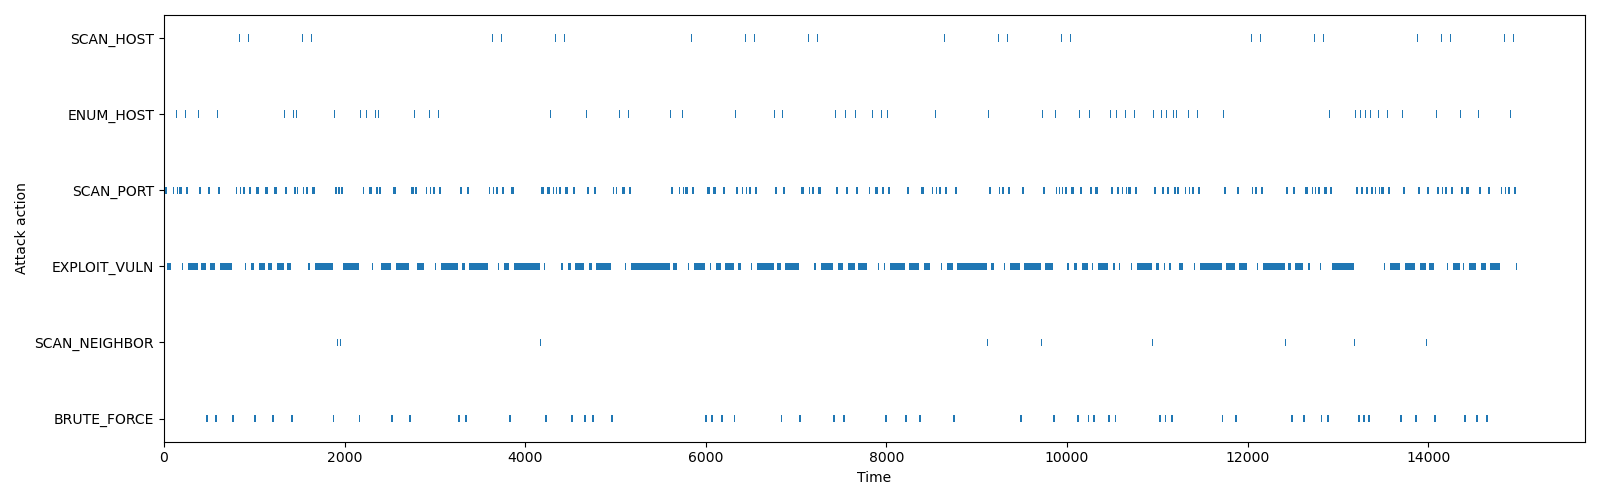

Data behind this chart, as committed beside it:
name, start_time, finish_time, duration, current_host, current_host_uuid, compromise_host, compromise_host_uuid, current_host_attempt, cumulative_attempts, cumulative_compromised_hosts, compromise_users, interrupted_in, interrupted_by
SCAN_HOST, 0.0, 5.0, 5.0, -1, -1, None, None, 0, 0, 0, [], None, None
ENUM_HOST, 5.0, 10.0, 5.0, -1, -1, None, None, 0, 0, 0, [], None, None
SCAN_PORT, 10.0, 35.0, 25.0, 0, fded618b-755e-4916-a744-a5e3bae73235, None, None, 1, 0, 0, [], None, None
EXPLOIT_VULN, 35.0, 37.04, 2.039, 0, fded618b-755e-4916-a744-a5e3bae73235, None, None, 1, 0, 0, [], None, None
EXPLOIT_VULN, 37.04, 42.99, 5.954, 0, fded618b-755e-4916-a744-a5e3bae73235, None, None, 1, 1, 0, [], None, None
EXPLOIT_VULN, 42.99, 44.62, 1.624, 0, fded618b-755e-4916-a744-a5e3bae73235, None, None, 1, 2, 0, [], None, None
EXPLOIT_VULN, 44.62, 47.02, 2.403, 0, fded618b-755e-4916-a744-a5e3bae73235, None, None, 1, 3, 0, [], None, None
EXPLOIT_VULN, 47.02, 48.05, 1.025, 0, fded618b-755e-4916-a744-a5e3bae73235, None, None, 1, 4, 0, [], None, None
EXPLOIT_VULN, 48.05, 53.53, 5.487, 0, fded618b-755e-4916-a744-a5e3bae73235, None, None, 1, 5, 0, [], None, None
EXPLOIT_VULN, 53.53, 62.73, 9.195, 0, fded618b-755e-4916-a744-a5e3bae73235, None, None, 1, 6, 0, [], None, None
EXPLOIT_VULN, 62.73, 64.63, 1.908, 0, fded618b-755e-4916-a744-a5e3bae73235, None, None, 1, 7, 0, [], None, None
EXPLOIT_VULN, 64.63, 72.64, 8.005, 0, fded618b-755e-4916-a744-a5e3bae73235, None, None, 1, 8, 0, [], None, None
EXPLOIT_VULN, 72.64, 80.8, 8.158, 0, fded618b-755e-4916-a744-a5e3bae73235, None, None, 1, 9, 0, [], application, OSDiversity
SCAN_PORT, 102.1, 110.6, 8.553, 0, fded618b-755e-4916-a744-a5e3bae73235, None, None, 1, 9, 0, [], network, CompleteTopologyShuffle
SCAN_HOST, 130.8, 135.8, 5.0, -1, -1, None, None, 0, 9, 0, [], None, None
ENUM_HOST, 135.8, 140.8, 5.0, -1, -1, None, None, 0, 9, 0, [], None, None
SCAN_PORT, 140.8, 151.9, 11.01, 0, fded618b-755e-4916-a744-a5e3bae73235, None, None, 2, 9, 0, [], application, ServiceDiversity
SCAN_PORT, 172.1, 197.1, 25.0, 0, fded618b-755e-4916-a744-a5e3bae73235, None, None, 2, 9, 0, [], None, None
EXPLOIT_VULN, 197.1, 201.1, 3.942, 0, fded618b-755e-4916-a744-a5e3bae73235, None, None, 2, 9, 0, [], None, None
EXPLOIT_VULN, 201.1, 205.7, 4.685, 0, fded618b-755e-4916-a744-a5e3bae73235, None, None, 2, 10, 0, [], None, None
EXPLOIT_VULN, 205.7, 210.9, 5.163, 0, fded618b-755e-4916-a744-a5e3bae73235, None, None, 2, 11, 0, [], network, IPShuffle
SCAN_HOST, 230.9, 235.9, 5.0, -1, -1, None, None, 0, 11, 0, [], None, None
ENUM_HOST, 235.9, 240.9, 5.0, -1, -1, None, None, 0, 11, 0, [], None, None
SCAN_PORT, 240.9, 265.9, 25.0, 0, fded618b-755e-4916-a744-a5e3bae73235, None, None, 3, 11, 0, [], None, None
EXPLOIT_VULN, 265.9, 274.9, 8.963, 0, fded618b-755e-4916-a744-a5e3bae73235, None, None, 3, 11, 0, [], None, None
EXPLOIT_VULN, 274.9, 277.6, 2.744, 0, fded618b-755e-4916-a744-a5e3bae73235, None, None, 3, 12, 0, [], None, None
EXPLOIT_VULN, 277.6, 285.7, 8.114, 0, fded618b-755e-4916-a744-a5e3bae73235, None, None, 3, 13, 0, [], None, None
EXPLOIT_VULN, 285.7, 303.3, 17.53, 0, fded618b-755e-4916-a744-a5e3bae73235, None, None, 3, 14, 0, [], None, None
EXPLOIT_VULN, 303.3, 308.3, 5.05, 0, fded618b-755e-4916-a744-a5e3bae73235, None, None, 3, 15, 0, [], None, None
EXPLOIT_VULN, 308.3, 311.1, 2.758, 0, fded618b-755e-4916-a744-a5e3bae73235, None, None, 3, 16, 0, [], None, None
EXPLOIT_VULN, 311.1, 323.7, 12.59, 0, fded618b-755e-4916-a744-a5e3bae73235, None, None, 3, 17, 0, [], None, None
EXPLOIT_VULN, 323.7, 337.8, 14.17, 0, fded618b-755e-4916-a744-a5e3bae73235, None, None, 3, 18, 0, [], None, None
EXPLOIT_VULN, 337.8, 340.9, 3.104, 0, fded618b-755e-4916-a744-a5e3bae73235, None, None, 3, 19, 0, [], None, None
EXPLOIT_VULN, 340.9, 345.6, 4.64, 0, fded618b-755e-4916-a744-a5e3bae73235, None, None, 3, 20, 0, [], None, None
EXPLOIT_VULN, 345.6, 356.3, 10.69, 0, fded618b-755e-4916-a744-a5e3bae73235, None, None, 3, 21, 0, [], None, None
EXPLOIT_VULN, 356.3, 360.2, 3.927, 0, fded618b-755e-4916-a744-a5e3bae73235, None, None, 3, 22, 0, [], None, None
EXPLOIT_VULN, 360.2, 367.2, 7.024, 0, fded618b-755e-4916-a744-a5e3bae73235, None, None, 3, 23, 0, [], None, None
EXPLOIT_VULN, 367.2, 375.1, 7.842, 0, fded618b-755e-4916-a744-a5e3bae73235, 0, fded618b-755e-4916-a744-a5e3bae73235, 3, 24, 0, ['Rosaline', 'Roshelle', 'Bert', 'Sibby'…, None, None
SCAN_NEIGHBOR, 375.1, 380.1, 5.0, 0, fded618b-755e-4916-a744-a5e3bae73235, None, None, 3, 25, 1, [], None, None
ENUM_HOST, 380.1, 385.1, 5.0, 0, fded618b-755e-4916-a744-a5e3bae73235, None, None, 3, 25, 1, [], None, None
SCAN_PORT, 385.1, 410.1, 25.0, 11, 1c46076f-ea2d-4800-9a61-c6d6398aa328, None, None, 1, 25, 1, [], None, None
EXPLOIT_VULN, 410.1, 410.3, 0.2926, 11, 1c46076f-ea2d-4800-9a61-c6d6398aa328, None, None, 1, 25, 1, [], None, None
EXPLOIT_VULN, 410.3, 418.5, 8.134, 11, 1c46076f-ea2d-4800-9a61-c6d6398aa328, None, None, 1, 26, 1, [], None, None
EXPLOIT_VULN, 418.5, 436.3, 17.83, 11, 1c46076f-ea2d-4800-9a61-c6d6398aa328, None, None, 1, 27, 1, [], None, None
EXPLOIT_VULN, 436.3, 456.9, 20.56, 11, 1c46076f-ea2d-4800-9a61-c6d6398aa328, None, None, 1, 28, 1, [], None, None
EXPLOIT_VULN, 456.9, 463.8, 6.944, 11, 1c46076f-ea2d-4800-9a61-c6d6398aa328, None, None, 1, 29, 1, [], None, None
BRUTE_FORCE, 463.8, 483.8, 20.0, 11, 1c46076f-ea2d-4800-9a61-c6d6398aa328, None, None, 1, 30, 1, [], None, None
ENUM_HOST, 483.8, 488.8, 5.0, 11, 1c46076f-ea2d-4800-9a61-c6d6398aa328, None, None, 1, 30, 1, [], None, None
SCAN_PORT, 488.8, 513.8, 25, 1, 7fb9112a-44c7-4dc3-9f20-1507951ee638, None, None, 1, 30, 1, [], None, None
EXPLOIT_VULN, 513.8, 514.1, 0.2888, 1, 7fb9112a-44c7-4dc3-9f20-1507951ee638, None, None, 1, 30, 1, [], None, None
EXPLOIT_VULN, 514.1, 516.1, 2.024, 1, 7fb9112a-44c7-4dc3-9f20-1507951ee638, None, None, 1, 31, 1, [], None, None
EXPLOIT_VULN, 516.1, 520, 3.868, 1, 7fb9112a-44c7-4dc3-9f20-1507951ee638, None, None, 1, 32, 1, [], None, None
EXPLOIT_VULN, 520, 526.2, 6.184, 1, 7fb9112a-44c7-4dc3-9f20-1507951ee638, None, None, 1, 33, 1, [], None, None
EXPLOIT_VULN, 526.2, 527.2, 1.044, 1, 7fb9112a-44c7-4dc3-9f20-1507951ee638, None, None, 1, 34, 1, [], None, None
EXPLOIT_VULN, 527.2, 529.9, 2.729, 1, 7fb9112a-44c7-4dc3-9f20-1507951ee638, None, None, 1, 35, 1, [], None, None
EXPLOIT_VULN, 529.9, 537.5, 7.505, 1, 7fb9112a-44c7-4dc3-9f20-1507951ee638, None, None, 1, 36, 1, [], None, None
EXPLOIT_VULN, 537.5, 545.8, 8.394, 1, 7fb9112a-44c7-4dc3-9f20-1507951ee638, None, None, 1, 37, 1, [], None, None
EXPLOIT_VULN, 545.8, 549, 3.133, 1, 7fb9112a-44c7-4dc3-9f20-1507951ee638, None, None, 1, 38, 1, [], None, None
EXPLOIT_VULN, 549, 550.4, 1.443, 1, 7fb9112a-44c7-4dc3-9f20-1507951ee638, None, None, 1, 39, 1, [], None, None
EXPLOIT_VULN, 550.4, 557.1, 6.642, 1, 7fb9112a-44c7-4dc3-9f20-1507951ee638, None, None, 1, 40, 1, [], None, None
... 1,510 more rows
